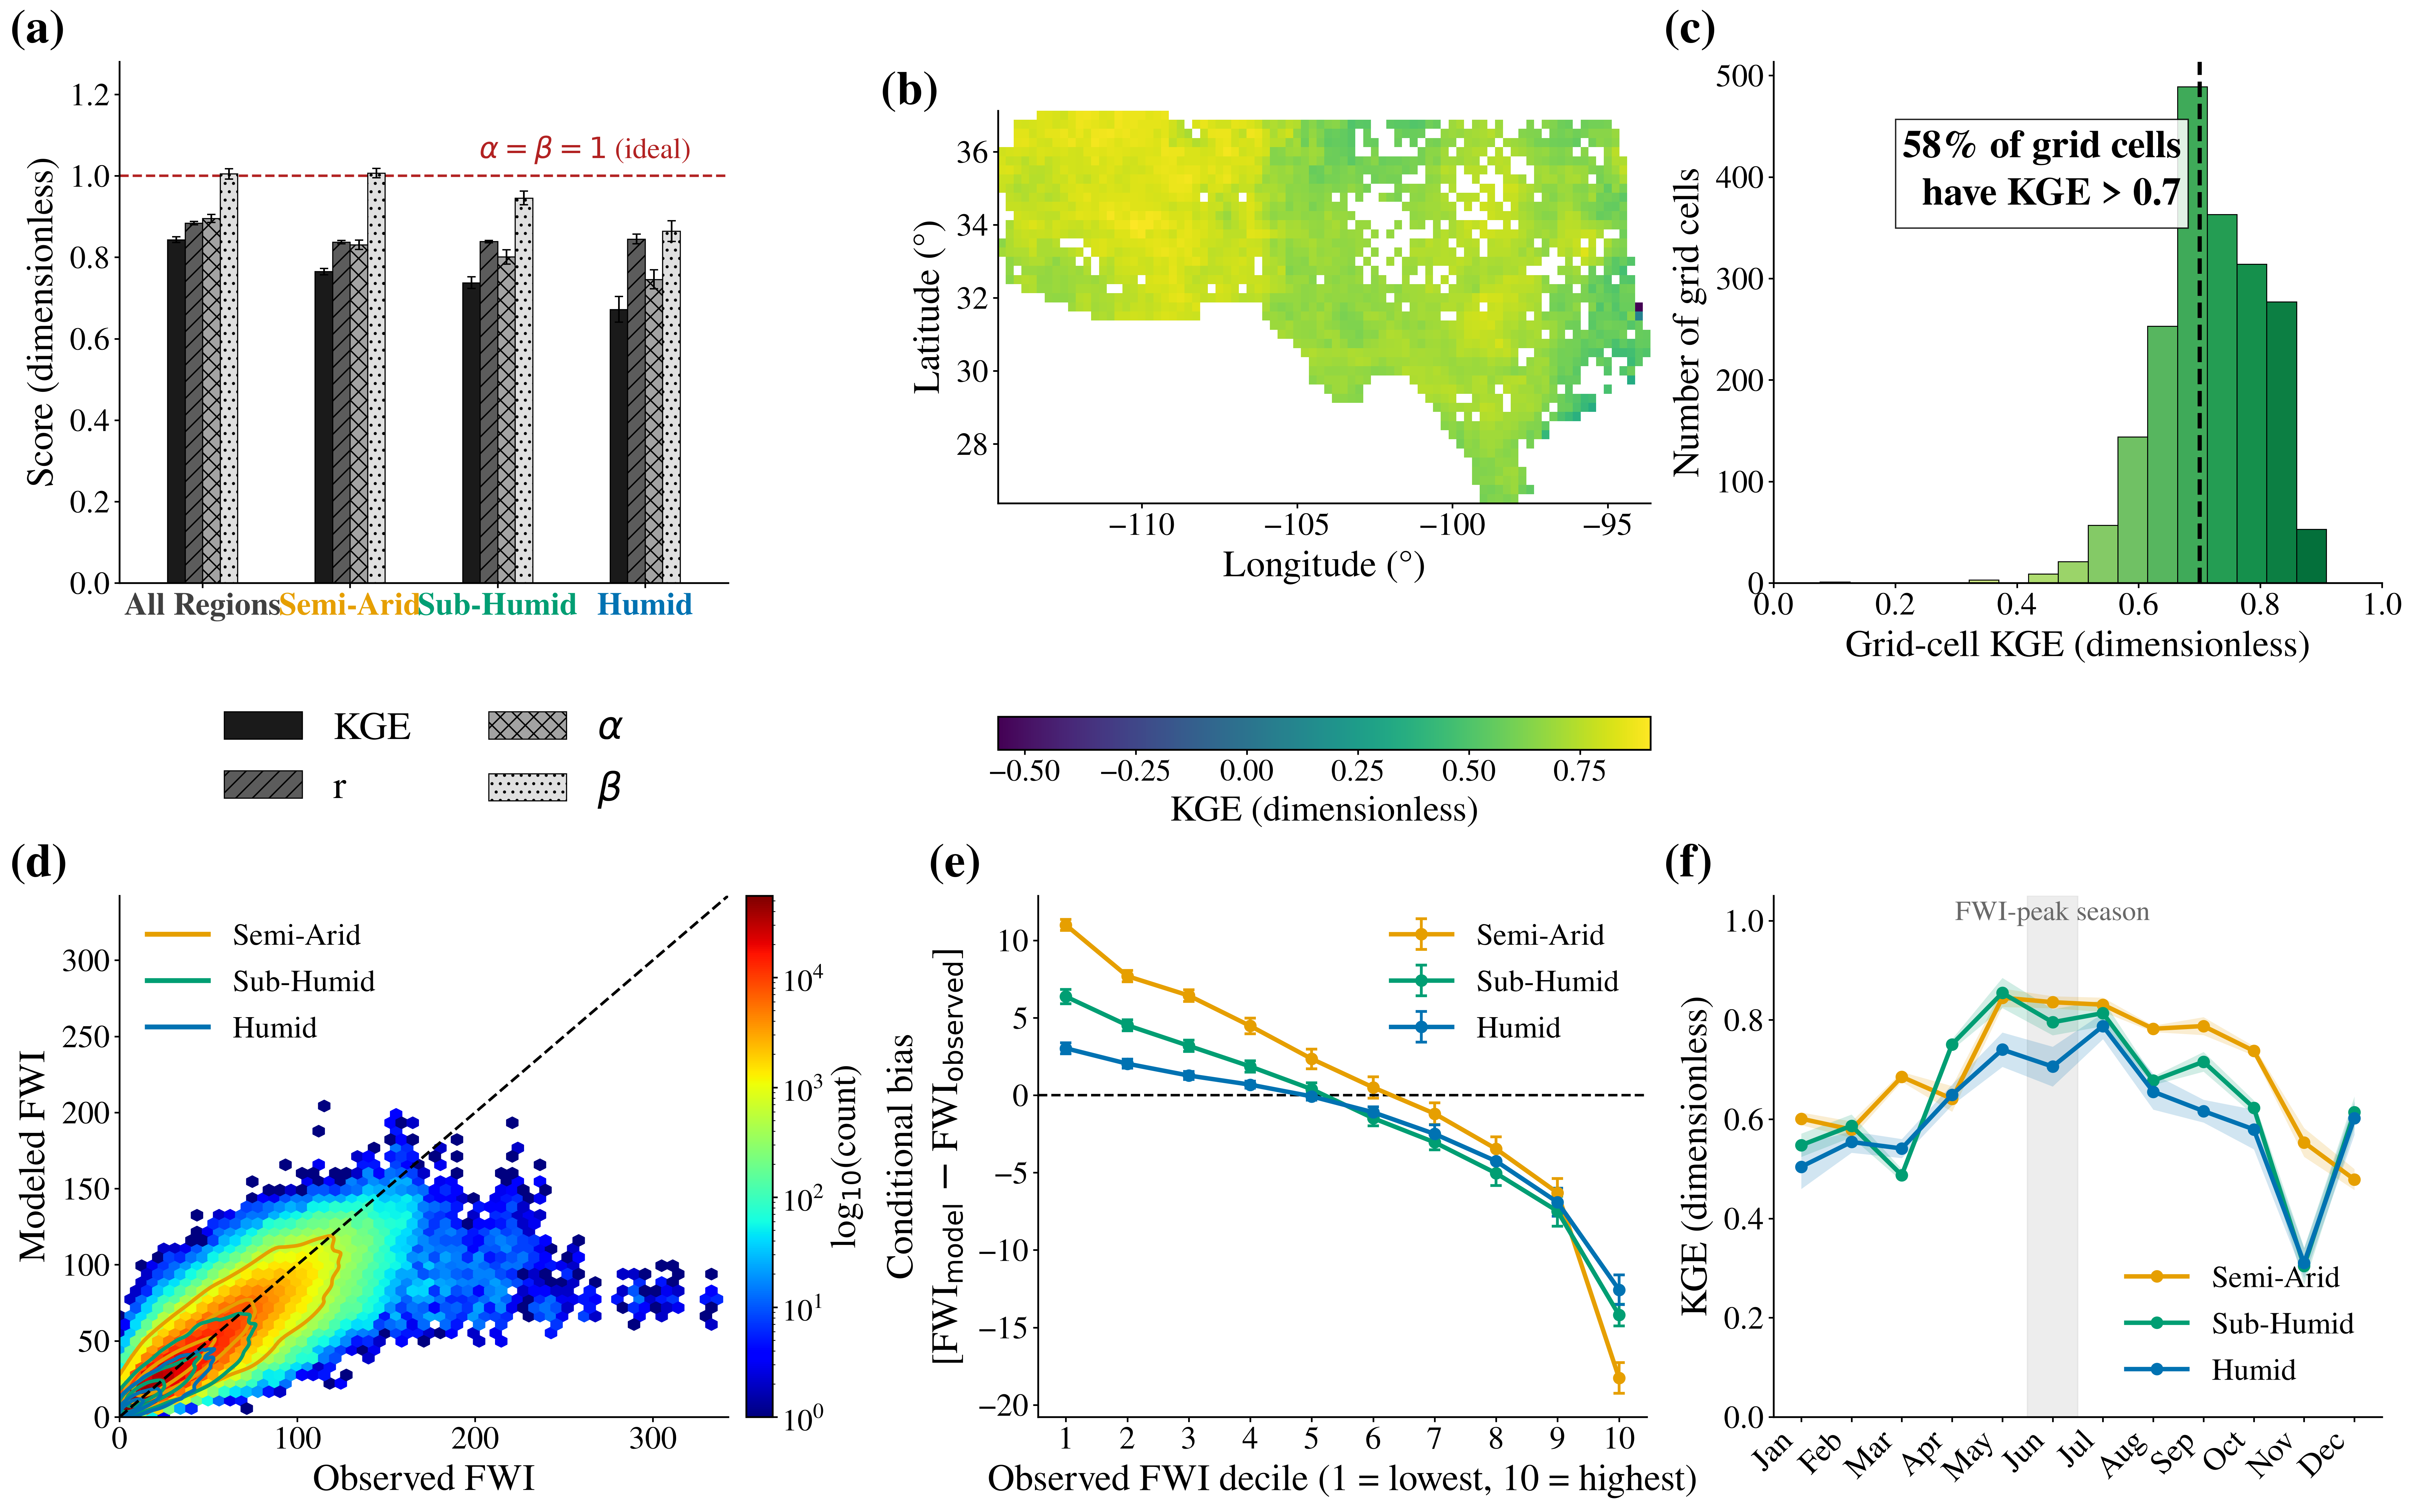

The script that saved this image:
#!/usr/bin/env python
"""Figure 2: model performance and error structure.

Standalone: reads only the CSV/parquet artifacts already written by
scripts/evaluate_pooled_aridity_percell.py under
results/aridity_and_percell_analysis/, and writes
figures/fig2_performance_error_structure.{pdf,png} (300 dpi, vector PDF with
dense elements rasterized to keep file size sane).

Six panels. (a), (d), (e), (f) are restricted to the three aridity classes
(Semi-Arid / Sub-Humid / Humid); (a) also carries a domain-wide "All Regions"
group (all 4 tiers pooled) for reference. (b) and (c) show the full domain
(all grid cells, all tiers).
  (a) KGE decomposed (KGE, r, alpha, beta): All Regions + three classes, seed
      error bars.
  (b) Spatial map of grid-cell KGE, aridity-class boundaries overlaid.
  (c) Histogram of grid-cell KGE (all cells), with the fraction above 0.7.
  (d) Observed vs. modeled FWI hexbin density + per-class KDE contours + 1:1
      line.
  (e) Conditional bias (modeled - observed) by observed-FWI decile, per class.
  (f) KGE by calendar month, per class.

RMSE/MAE spatial and monthly breakdowns are deferred to the supplement per
request; RMSE (FWI units) still appears only in (e)'s bias axis, which is a
difference in FWI units, not an RMSE panel.
"""
from __future__ import annotations

from pathlib import Path

import matplotlib as mpl
mpl.use("Agg")
import matplotlib.font_manager as fm
import matplotlib.pyplot as plt
import numpy as np
import pandas as pd
import seaborn as sns
from matplotlib.lines import Line2D

# ---------------------------------------------------------------- style ----
# "Times New Roman" itself is not installed on this system; Nimbus Roman is
# URW's metric-compatible clone of Times and is available system-wide.
for _f in [
    "/usr/share/fonts/urw-base35/NimbusRoman-Regular.otf",
    "/usr/share/fonts/urw-base35/NimbusRoman-Bold.otf",
    "/usr/share/fonts/urw-base35/NimbusRoman-Italic.otf",
    "/usr/share/fonts/urw-base35/NimbusRoman-BoldItalic.otf",
]:
    if Path(_f).exists():
        fm.fontManager.addfont(_f)

BIG = 26  # base font size; everything else scales off this per user request ("increase font very high")
mpl.rcParams.update(
    {
        "font.family": "serif",
        "font.serif": ["Nimbus Roman", "Times New Roman", "DejaVu Serif"],
        "font.size": BIG,
        "axes.titlesize": BIG + 2,
        "axes.labelsize": BIG + 1,
        "xtick.labelsize": BIG - 3,
        "ytick.labelsize": BIG - 3,
        "legend.fontsize": BIG - 4,
        "figure.dpi": 300,
        "savefig.dpi": 300,
        "pdf.fonttype": 42,  # embed as real fonts, not Type-3 bitmaps
        "ps.fonttype": 42,
        "axes.spines.top": False,
        "axes.spines.right": False,
        "axes.grid": False,
        "axes.linewidth": 1.3,
        "xtick.major.width": 1.2,
        "ytick.major.width": 1.2,
    }
)
PANEL_LABEL_SIZE = BIG + 8

DATA_DIR = Path("results/aridity_and_percell_analysis")
OUT_DIR = Path("figures")
OUT_DIR.mkdir(exist_ok=True)

# Three classes of interest, and one fixed color per class used identically
# in every panel (Okabe-Ito colorblind-safe qualitative triple).
CLASSES = ["Semi-Arid", "Sub-Humid", "Humid"]
CLASS_COLORS = {"Semi-Arid": "#E69F00", "Sub-Humid": "#009E73", "Humid": "#0072B2"}
ALL_LABEL = "All Regions"
ALL_COLOR = "#404040"

# Panel (a) encodes metric identity, not class, via grayscale + hatch (class
# is already on the x-axis) -- kept out of the class palette on purpose.
METRIC_ORDER = ["kge", "r", "alpha", "beta"]
METRIC_LABELS = {"kge": "KGE", "r": "r", "alpha": r"$\alpha$", "beta": r"$\beta$"}
METRIC_GRAY = {"kge": "#1a1a1a", "r": "#5c5c5c", "alpha": "#a3a3a3", "beta": "#e0e0e0"}
METRIC_HATCH = {"kge": "", "r": "//", "alpha": "xx", "beta": ".."}

MONTH_ABBR = ["Jan", "Feb", "Mar", "Apr", "May", "Jun", "Jul", "Aug", "Sep", "Oct", "Nov", "Dec"]


def label_panel(ax, letter, dx=-0.18, dy=1.10):
    ax.text(dx, dy, f"({letter})", transform=ax.transAxes, fontsize=PANEL_LABEL_SIZE, fontweight="bold", va="top", ha="left")


def to_grid(df: pd.DataFrame, value_col: str):
    piv = df.pivot(index="lat", columns="lon", values=value_col).sort_index().sort_index(axis=1)
    return piv.columns.values.astype(float), piv.index.values.astype(float), piv.values


def grid_edges(centers: np.ndarray) -> np.ndarray:
    step = np.median(np.diff(centers))
    return np.concatenate([centers - step / 2, [centers[-1] + step / 2]])


def domain_wide_metrics(raw_all: pd.DataFrame) -> pd.DataFrame:
    """Per-seed pooled KGE/r/alpha/beta over the WHOLE domain (all aridity tiers),
    then mean+-std across seeds -- the "entire region pooled" row for panel (a)."""
    rows = []
    for seed, sub in raw_all.groupby("seed"):
        obs, sim = sub["obs_fwi"].to_numpy(), sub["pred_fwi"].to_numpy()
        r = np.corrcoef(obs, sim)[0, 1]
        alpha = np.std(sim) / np.std(obs)
        beta = np.mean(sim) / np.mean(obs)
        kge = 1 - np.sqrt((r - 1) ** 2 + (alpha - 1) ** 2 + (beta - 1) ** 2)
        rows.append({"seed": seed, "kge": kge, "r": r, "alpha": alpha, "beta": beta})
    df = pd.DataFrame(rows)
    out = {"aridity_tier": ALL_LABEL}
    for m in METRIC_ORDER:
        out[f"{m}_mean"] = df[m].mean()
        out[f"{m}_std"] = df[m].std()
    return pd.DataFrame([out])


def panel_a(ax, tier_summary: pd.DataFrame, domain_row: pd.DataFrame):
    df = pd.concat([domain_row, tier_summary.set_index("aridity_tier").loc[CLASSES].reset_index()], ignore_index=True)
    groups = [ALL_LABEL] + CLASSES
    df = df.set_index("aridity_tier").loc[groups]
    spacing = 1.6  # extra room between groups so the big bold tick labels don't collide
    x = np.arange(len(groups)) * spacing
    width = 0.19
    for i, m in enumerate(METRIC_ORDER):
        ax.bar(
            x + (i - 1.5) * width,
            df[f"{m}_mean"],
            width,
            yerr=df[f"{m}_std"],
            capsize=3,
            color=METRIC_GRAY[m],
            hatch=METRIC_HATCH[m],
            edgecolor="black",
            linewidth=0.8,
            label=METRIC_LABELS[m],
            error_kw={"linewidth": 1.2},
        )
    ax.axhline(1.0, color="firebrick", linestyle="--", linewidth=1.8, zorder=0)
    ax.text(x[-1] + 0.5, 1.02, r"$\alpha=\beta=1$ (ideal)", color="firebrick", fontsize=BIG - 5, ha="right", va="bottom")
    ax.set_xlim(x[0] - 0.9, x[-1] + 0.9)
    ax.set_xticks(x)
    ax.set_xticklabels(groups, fontweight="bold")
    tick_colors = [ALL_COLOR] + [CLASS_COLORS[c] for c in CLASSES]
    for tick, c in zip(ax.get_xticklabels(), tick_colors):
        tick.set_color(c)
    ax.set_ylabel("Score (dimensionless)")
    ax.set_ylim(0, 1.28)
    ax.legend(ncol=2, frameon=False, loc="upper center", bbox_to_anchor=(0.5, -0.18), fontsize=BIG + 2)
    label_panel(ax, "a")


def panel_b(ax, cax, df_cell: pd.DataFrame):
    lons, lats, grid = to_grid(df_cell, "kge_mean")
    lon_e, lat_e = grid_edges(lons), grid_edges(lats)
    pcm = ax.pcolormesh(lon_e, lat_e, grid, cmap="viridis", shading="flat", rasterized=True)
    # cax is a dedicated sub-grid cell reserved below ax (see main()), so the
    # colorbar can never overflow into the next GridSpec row regardless of
    # how constrained_layout sizes the equal-aspect map above it.
    pos = cax.get_position()
    # Increase the 'bottom' value (e.g., by 0.02) to nudge it up
    cax.set_position([pos.x0, pos.y0 + 0.02, pos.width, pos.height])
    cbar = plt.colorbar(pcm, cax=cax, orientation="horizontal")
    cbar.set_label("KGE (dimensionless)", fontsize=BIG)
    cbar.ax.tick_params(labelsize=BIG - 4)

    ax.set_xlabel("Longitude (°)")
    ax.set_ylabel("Latitude (°)")
    ax.set_aspect(1 / np.cos(np.radians(np.nanmean(lats))))
    label_panel(ax, "b")


def panel_c(ax, df_cell_all: pd.DataFrame):
    vals = df_cell_all["kge_mean"].dropna().to_numpy()
    n_bins = 30
    counts, bin_edges = np.histogram(vals, bins=n_bins)
    centers = 0.5 * (bin_edges[:-1] + bin_edges[1:])

    cmap = plt.get_cmap("RdYlGn")
    norm = mpl.colors.Normalize(vmin=bin_edges[0], vmax=bin_edges[-1])
    colors = cmap(norm(centers))
    ax.bar(centers, counts, width=np.diff(bin_edges), color=colors, edgecolor="black", linewidth=0.7)

    thresh = 0.7
    frac_above = 100 * (vals > thresh).mean()
    ax.axvline(thresh, color="black", linestyle="--", linewidth=3)
    ax.text(
        thresh - 0.03, counts.max() * 0.92,
        f"{frac_above:.0f}% of grid cells\nhave KGE > {thresh:.1f}",
        fontsize=BIG + 2, fontweight="bold", va="top", ha="right",
        bbox=dict(facecolor="white", edgecolor="black", alpha=0.85, pad=5),
    )

    ax.set_xlim(0, 1)
    ax.set_xlabel("Grid-cell KGE (dimensionless)")
    ax.set_ylabel("Number of grid cells")
    label_panel(ax, "c")


def panel_d(ax, raw: pd.DataFrame):
    obs, pred = raw["obs_fwi"].to_numpy(), raw["pred_fwi"].to_numpy()
    lim = max(obs.max(), pred.max()) * 1.02
    hb = ax.hexbin(obs, pred, gridsize=55, cmap="jet", bins="log", mincnt=1, rasterized=True, extent=(0, lim, 0, lim))
    cbar = plt.colorbar(hb, ax=ax, fraction=0.046, pad=0.03)
    cbar.set_label("log$_{10}$(count)", fontsize=BIG)
    cbar.ax.tick_params(labelsize=BIG - 4)

    rng = np.random.default_rng(0)
    for c in CLASSES:
        sub = raw[raw["aridity_tier"] == c]
        idx = rng.choice(len(sub), size=min(20000, len(sub)), replace=False)
        so, sp = sub["obs_fwi"].to_numpy()[idx], sub["pred_fwi"].to_numpy()[idx]
        sns.kdeplot(x=so, y=sp, ax=ax, levels=4, color=CLASS_COLORS[c], linewidths=2.6, rasterized=True)

    class_handles = [Line2D([0], [0], color=CLASS_COLORS[c], linewidth=3.5, label=c) for c in CLASSES]
    ax.legend(handles=class_handles, frameon=False, loc="upper left", fontsize=BIG - 4)

    ax.plot([0, lim], [0, lim], "k--", linewidth=2, zorder=5)
    ax.set_xlim(0, lim)
    ax.set_ylim(0, lim)
    ax.set_xlabel("Observed FWI")
    ax.set_ylabel("Modeled FWI")
    label_panel(ax, "d")


def panel_e(ax, decile: pd.DataFrame):
    for c in CLASSES:
        sub = decile[decile["aridity_tier"] == c].sort_values("decile")
        ax.errorbar(
            sub["decile"], sub["bias_mean"], yerr=sub["bias_std"], color=CLASS_COLORS[c],
            marker="o", markersize=8, linewidth=3.2, capsize=4, capthick=2, elinewidth=2, label=c,
        )
    ax.axhline(0, color="black", linewidth=1.8, linestyle="--")
    ax.set_xticks(range(1, 11))
    ax.set_xlabel("Observed FWI decile (1 = lowest, 10 = highest)")
    ax.set_ylabel("Conditional bias\n" + r"[FWI$_{\mathrm{model}}$ $-$ FWI$_{\mathrm{observed}}$]")
    ax.legend(frameon=False, loc="upper right")
    label_panel(ax, "e")


def panel_f(ax, monthly: pd.DataFrame, raw: pd.DataFrame):
    peak_month = int(raw.loc[raw["aridity_tier"] == "Semi-Arid"].groupby("month")["obs_fwi"].mean().idxmax())
    ax.axvspan(peak_month - 0.5, peak_month + 0.5, color="lightgray", alpha=0.4, zorder=0)
    ax.text(
        peak_month, 0.99, "FWI-peak season", ha="center", va="top", fontsize=BIG - 6, color="dimgray",
        transform=ax.get_xaxis_transform(),
    )

    for c in CLASSES:
        sub = monthly[monthly["aridity_tier"] == c].sort_values("month")
        ax.plot(sub["month"], sub["kge_mean"], color=CLASS_COLORS[c], linestyle="-", marker="o", markersize=8, linewidth=3.2, label=c)
        ax.fill_between(sub["month"], sub["kge_mean"] - sub["kge_std"], sub["kge_mean"] + sub["kge_std"], color=CLASS_COLORS[c], alpha=0.18, linewidth=0)

    ax.set_xticks(range(1, 13))
    ax.set_xticklabels(MONTH_ABBR, rotation=45, ha="right")
    ax.set_ylabel("KGE (dimensionless)")
    ax.set_ylim(0, 1.05)
    ax.legend(frameon=False, loc="lower right")
    label_panel(ax, "f")


def main():
    tier_summary = pd.read_csv(DATA_DIR / "aridity_tier_pooled_mean_std.csv")
    if "aridity_tier" not in tier_summary.columns:
        tier_summary = tier_summary.rename(columns={"group": "aridity_tier"})
    percell_all = pd.read_csv(DATA_DIR / "per_grid_cell_kge_components_mean_std_5seeds.csv")
    raw_all = pd.read_parquet(DATA_DIR / "raw_test_predictions_5seeds.parquet")
    raw = raw_all[raw_all["aridity_tier"].isin(CLASSES)].copy()
    decile = pd.read_csv(DATA_DIR / "decile_bias_mean_std.csv")
    decile = decile[decile["aridity_tier"].isin(CLASSES)].copy()
    monthly = pd.read_csv(DATA_DIR / "monthly_skill_mean_std.csv")
    monthly = monthly[monthly["aridity_tier"].isin(CLASSES)].copy()
    domain_row = domain_wide_metrics(raw_all)

    fig = plt.figure(figsize=(24, 15), constrained_layout=True)
    gs = fig.add_gridspec(2, 3)
    ax_a = fig.add_subplot(gs[0, 0])
    gs_b = gs[0, 1].subgridspec(2, 1, height_ratios=[18, 1], hspace=0.15)
    ax_b = fig.add_subplot(gs_b[0])
    cax_b = fig.add_subplot(gs_b[1])
    ax_c = fig.add_subplot(gs[0, 2])
    ax_d = fig.add_subplot(gs[1, 0])
    ax_e = fig.add_subplot(gs[1, 1])
    ax_f = fig.add_subplot(gs[1, 2])

    panel_a(ax_a, tier_summary, domain_row)
    panel_b(ax_b, cax_b, percell_all)
    panel_c(ax_c, percell_all)
    panel_d(ax_d, raw)
    panel_e(ax_e, decile)
    panel_f(ax_f, monthly, raw)

    for ext in ("pdf", "png"):
        fig.savefig(OUT_DIR / f"fig2_performance_error_structure.{ext}", dpi=300, bbox_inches="tight")
    print(f"Saved {OUT_DIR / 'fig2_performance_error_structure.pdf'} and .png")
    print(f"Domain-wide (All Regions) KGE = {domain_row['kge_mean'].iloc[0]:.3f} +- {domain_row['kge_std'].iloc[0]:.3f}")


if __name__ == "__main__":
    main()
